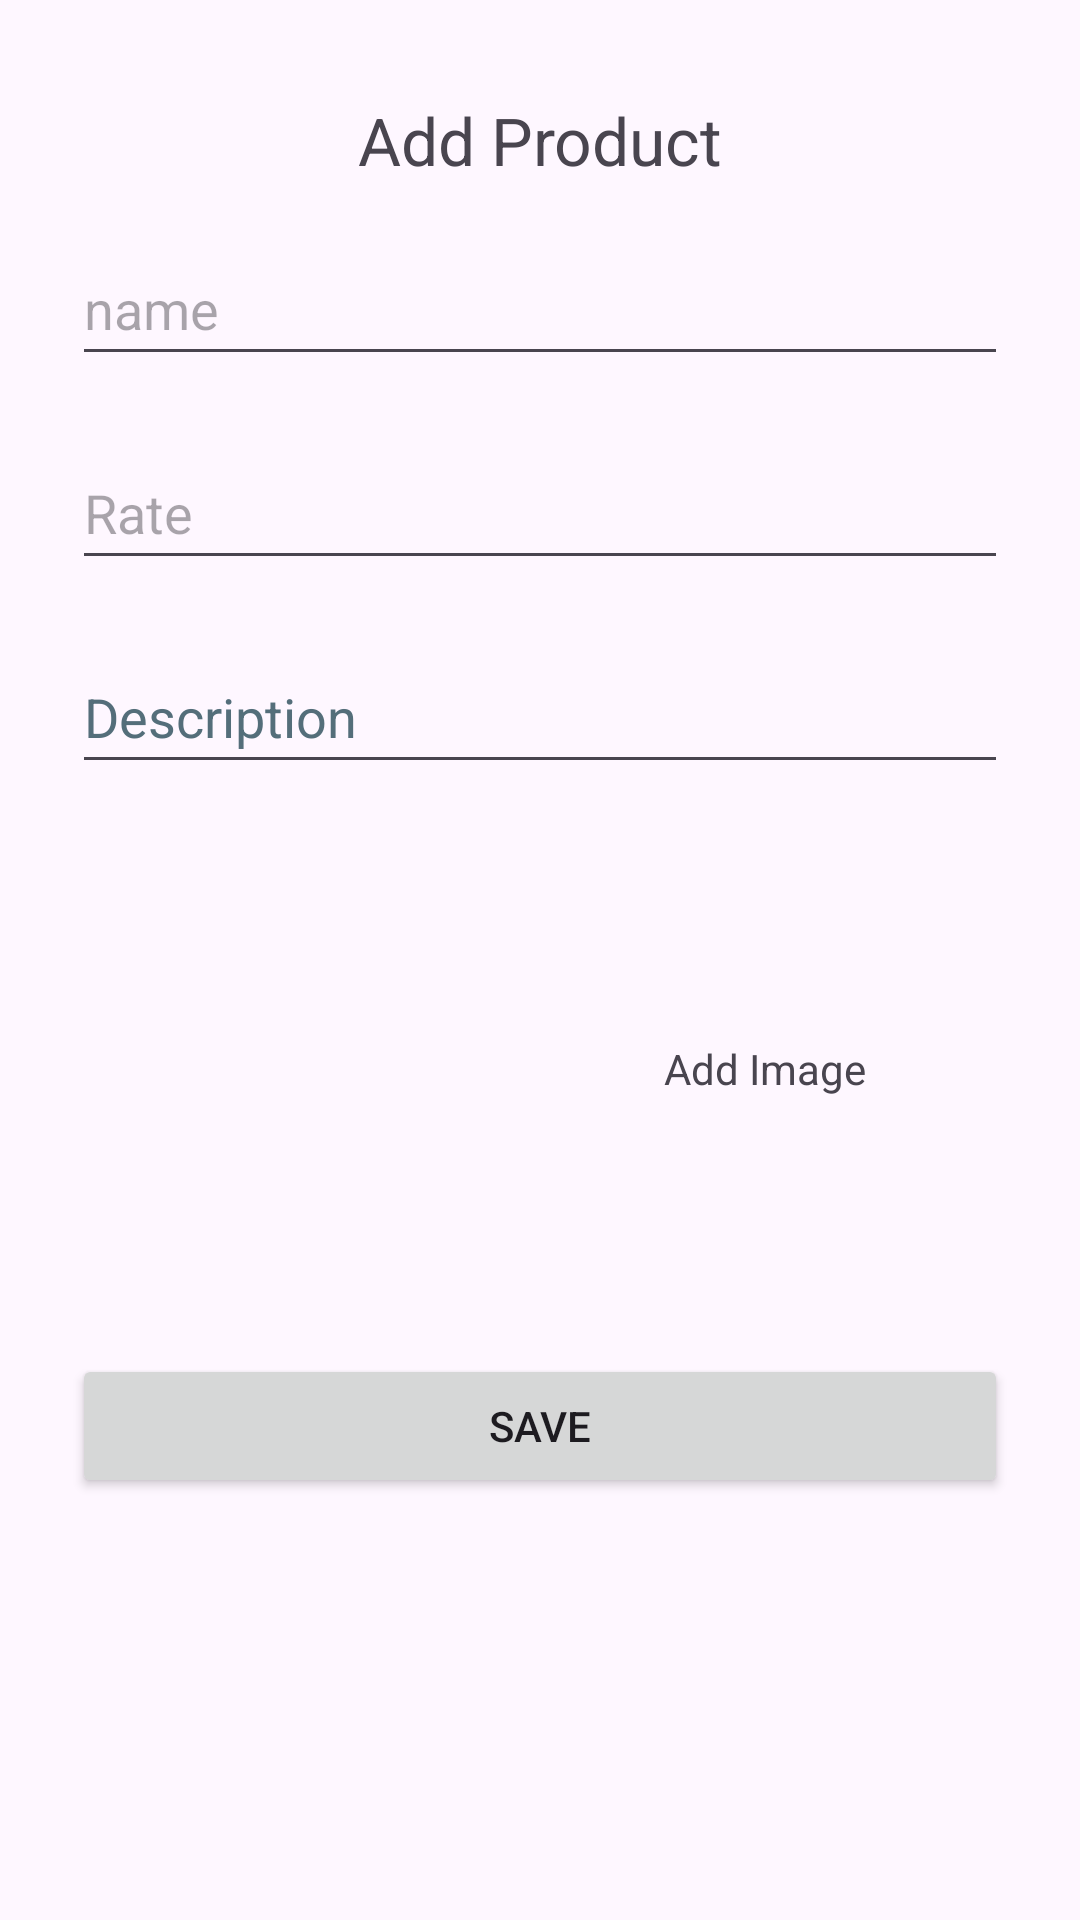

Android layout source for this screen:
<!-- AndroidManifest.xml: application theme Theme.NextClickEcommerce -->
<!-- res/layout/activity_add_product.xml -->
<?xml version="1.0" encoding="utf-8"?>
<layout xmlns:android="http://schemas.android.com/apk/res/android"
    xmlns:app="http://schemas.android.com/apk/res-auto"
    xmlns:tools="http://schemas.android.com/tools">

    <data>

    </data>

    <androidx.constraintlayout.widget.ConstraintLayout
        android:layout_width="match_parent"
        android:layout_height="match_parent"
        tools:context=".vendorUtils.AddProductActivity">

        <TextView
            android:id="@+id/textView3"
            android:layout_width="wrap_content"
            android:layout_height="wrap_content"
            android:layout_marginTop="32dp"
            android:text="@string/add_product"
            android:textSize="22sp"
            app:layout_constraintEnd_toEndOf="parent"
            app:layout_constraintStart_toStartOf="parent"
            app:layout_constraintTop_toTopOf="parent" />

        <LinearLayout
            android:layout_width="0dp"
            android:layout_height="0dp"
            android:layout_marginStart="24dp"
            android:layout_marginTop="16dp"
            android:layout_marginEnd="24dp"
            android:layout_marginBottom="24dp"
            android:orientation="vertical"
            app:layout_constraintBottom_toBottomOf="parent"
            app:layout_constraintEnd_toEndOf="parent"
            app:layout_constraintStart_toStartOf="parent"
            app:layout_constraintTop_toBottomOf="@+id/textView3">

            <EditText
                android:id="@+id/editProName"
                android:layout_width="match_parent"
                android:layout_height="wrap_content"
                android:layout_marginBottom="20dp"
                android:autofillHints=""
                android:ems="10"
                android:hint="@string/name"
                android:inputType="text"
                android:minHeight="48dp"
                tools:ignore="VisualLintTextFieldSize" />

            <EditText
                android:id="@+id/editProRate"
                android:layout_width="match_parent"
                android:layout_height="wrap_content"
                android:layout_marginBottom="20dp"
                android:autofillHints=""
                android:ems="10"
                android:hint="@string/rate"
                android:inputType="text"
                android:minHeight="48dp"
                tools:ignore="VisualLintTextFieldSize" />

            <EditText
                android:id="@+id/editProDesciption"
                android:layout_width="match_parent"
                android:layout_height="wrap_content"
                android:layout_marginBottom="20dp"
                android:autofillHints=""
                android:ems="10"
                android:hint="@string/description"
                android:inputType="text"
                android:minHeight="48dp"
                android:textColorHint="#546E7A"
                tools:ignore="VisualLintTextFieldSize" />

            <LinearLayout
                android:layout_width="match_parent"
                android:layout_height="wrap_content"
                android:gravity="center"
                android:orientation="horizontal">

                <ImageView
                    android:id="@+id/imgProduct"
                    android:layout_width="150dp"
                    android:layout_height="150dp"
                    android:layout_weight="1"
                    android:contentDescription="@string/todo"
                    app:srcCompat="@drawable/ic_launcher_background"
                    tools:ignore="ImageContrastCheck" />

                <TextView
                    android:id="@+id/upload_image"
                    android:layout_width="wrap_content"
                    android:layout_height="wrap_content"
                    android:layout_weight="1"
                    android:text="@string/add_image" />
            </LinearLayout>

            <Button
                android:id="@+id/btn_save"
                android:layout_width="match_parent"
                android:layout_height="wrap_content"
                android:layout_marginTop="20dp"
                android:text="@string/save"
                tools:ignore="VisualLintButtonSize" />
        </LinearLayout>
    </androidx.constraintlayout.widget.ConstraintLayout>
</layout>
<!-- resources referenced by this layout -->
<resources>
  <string name="add_image">Add Image</string>
  <string name="add_product">Add Product </string>
  <string name="description">Description</string>
  <string name="name">name</string>
  <string name="rate">Rate</string>
  <string name="save">Save</string>
  <string name="todo">TODO</string>
  <style name="Theme.NextClickEcommerce" parent="Base.Theme.NextClickEcommerce" />
  <style name="Base.Theme.NextClickEcommerce" parent="Theme.Material3.DayNight.NoActionBar">
          
          
      </style>
</resources>
